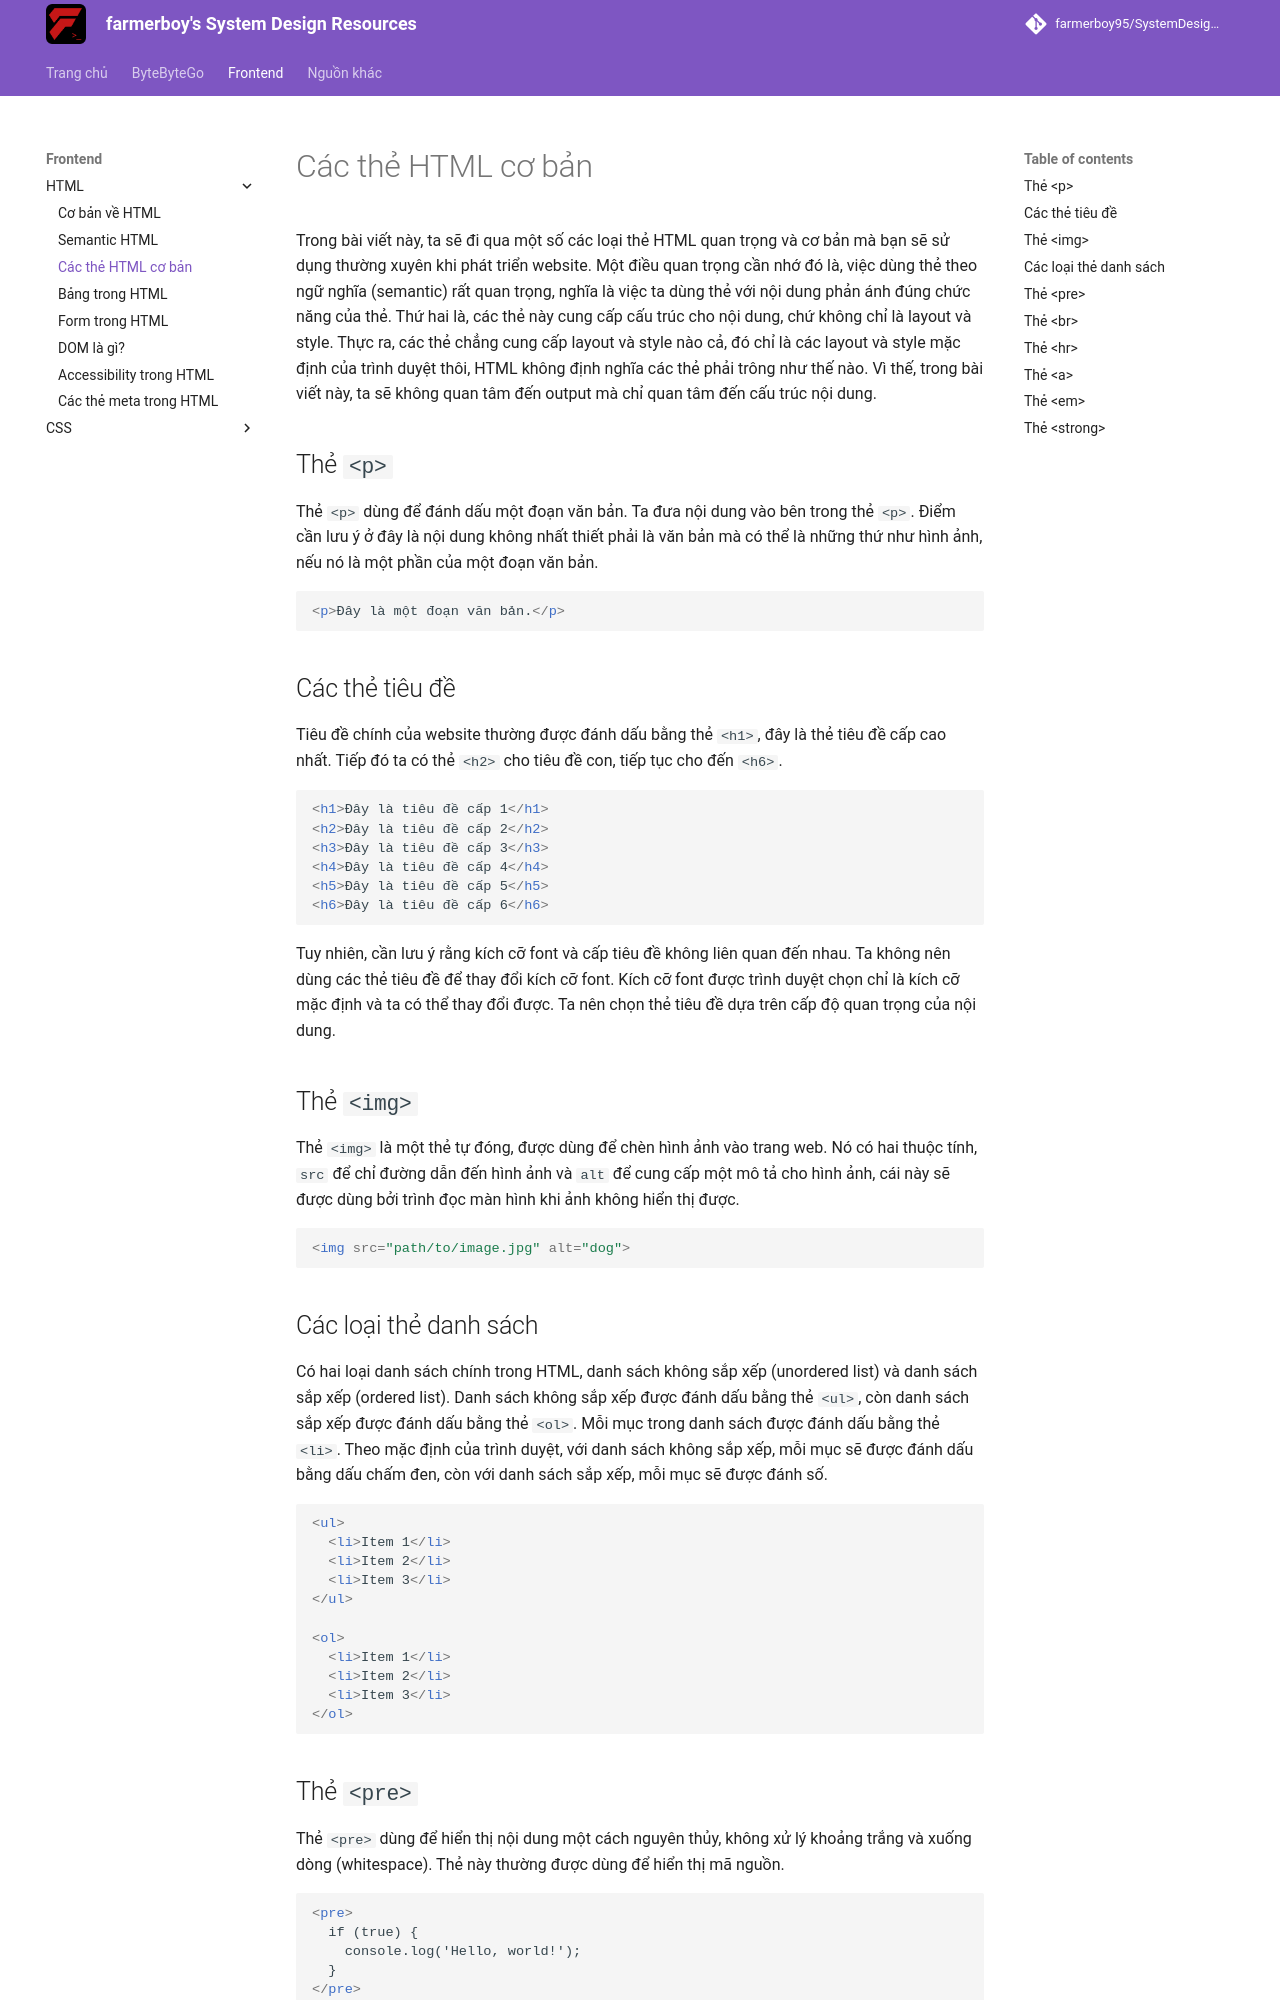

repository: farmerboy95/SystemDesignResources · page: frontend/html/html-tags/index.html · generator: mkdocs

# Các thẻ HTML cơ bản

Trong bài viết này, ta sẽ đi qua một số các loại thẻ HTML quan trọng và cơ bản mà bạn sẽ sử dụng thường xuyên khi phát triển website. Một điều quan trọng cần nhớ đó là, việc dùng thẻ theo ngữ nghĩa (semantic) rất quan trọng, nghĩa là việc ta dùng thẻ với nội dung phản ánh đúng chức năng của thẻ. Thứ hai là, các thẻ này cung cấp cấu trúc cho nội dung, chứ không chỉ là layout và style. Thực ra, các thẻ chẳng cung cấp layout và style nào cả, đó chỉ là các layout và style mặc định của trình duyệt thôi, HTML không định nghĩa các thẻ phải trông như thế nào. Vì thế, trong bài viết này, ta sẽ không quan tâm đến output mà chỉ quan tâm đến cấu trúc nội dung.

## Thẻ `<p>`

Thẻ `<p>` dùng để đánh dấu một đoạn văn bản. Ta đưa nội dung vào bên trong thẻ `<p>`. Điểm cần lưu ý ở đây là nội dung không nhất thiết phải là văn bản mà có thể là những thứ như hình ảnh, nếu nó là một phần của một đoạn văn bản.

```html
<p>Đây là một đoạn văn bản.</p>
```

## Các thẻ tiêu đề

Tiêu đề chính của website thường được đánh dấu bằng thẻ `<h1>`, đây là thẻ tiêu đề cấp cao nhất. Tiếp đó ta có thẻ `<h2>` cho tiêu đề con, tiếp tục cho đến `<h6>`.

```html
<h1>Đây là tiêu đề cấp 1</h1>
<h2>Đây là tiêu đề cấp 2</h2>
<h3>Đây là tiêu đề cấp 3</h3>
<h4>Đây là tiêu đề cấp 4</h4>
<h5>Đây là tiêu đề cấp 5</h5>
<h6>Đây là tiêu đề cấp 6</h6>
```

Tuy nhiên, cần lưu ý rằng kích cỡ font và cấp tiêu đề không liên quan đến nhau. Ta không nên dùng các thẻ tiêu đề để thay đổi kích cỡ font. Kích cỡ font được trình duyệt chọn chỉ là kích cỡ mặc định và ta có thể thay đổi được. Ta nên chọn thẻ tiêu đề dựa trên cấp độ quan trọng của nội dung.

## Thẻ `<img>`

Thẻ `<img>` là một thẻ tự đóng, được dùng để chèn hình ảnh vào trang web. Nó có hai thuộc tính, `src` để chỉ đường dẫn đến hình ảnh và `alt` để cung cấp một mô tả cho hình ảnh, cái này sẽ được dùng bởi trình đọc màn hình khi ảnh không hiển thị được.

```html
<img src="path/to/image.jpg" alt="dog">
```
